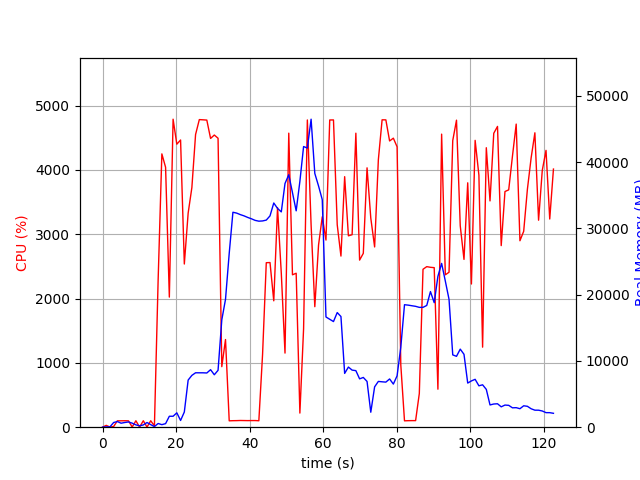

The data file committed next to this chart (first rows):
elapsed_time, nproc, cpu, mem_real, mem_virtual
3.886222839355469e-05, 1, 0.0, 6.902, 3185
1.006, 2, 28.8, 47.66, 160.6
2.014, 2, 2.0, 52.78, 165.4
3.021, 4, 10.9, 708.4, 2316
4.029, 6, 99.2, 853, 3282
5.037, 3, 99.3, 602.9, 1931
6.044, 3, 100.3, 709.6, 2027
7.051, 3, 99.2, 792.8, 2139
8.059, 5, 3.0, 610.5, 2404
9.069, 3, 100.3, 349.3, 1593
10.08, 3, 1.0, 214.4, 1475
11.08, 3, 100.3, 341.0, 1563
12.09, 6, 2.0, 705.8, 2758
13.1, 4, 100.1, 388.6, 1930
14.11, 1, 19.8, 94.43, 770.8
15.12, 1, 2283, 557.3, 4731
16.13, 1, 4249, 384.8, 4753
17.14, 1, 4041, 536.7, 4783
18.17, 1, 2022, 1652, 6619
19.19, 1, 4788, 1652, 6619
20.2, 1, 4400, 2168, 8163
21.22, 1, 4465, 1016, 8163
22.24, 1, 2537, 2291, 8735
23.28, 1, 3329, 7115, 15185
24.29, 1, 3725, 7821, 18269
25.3, 1, 4550, 8213, 18269
26.32, 1, 4782, 8209, 18269
27.34, 1, 4778, 8209, 18269
28.36, 1, 4774, 8181, 18269
29.38, 1, 4489, 8681, 18269
30.4, 1, 4542, 7915, 18269
31.41, 1, 4492, 8585, 20837
32.43, 1, 941.1, 16203, 32031
33.44, 1, 1363, 19296, 52511
34.45, 1, 99.2, 26232, 52511
35.46, 1, 101.3, 32439, 52511
36.47, 1, 102.2, 32313, 52511
37.47, 1, 104.3, 32083, 52511
38.48, 1, 103.3, 31895, 52511
39.49, 1, 102.3, 31656, 52511
40.49, 1, 103.2, 31454, 52511
41.5, 1, 103.3, 31214, 52511
42.51, 1, 100.1, 31092, 52511
43.52, 1, 1130, 31128, 52511
44.53, 1, 2557, 31255, 52511
45.54, 1, 2560, 31891, 52511
46.57, 1, 1965, 33836, 52511
47.59, 1, 3414, 33018, 52511
48.61, 1, 2394, 32492, 77087
49.62, 1, 1152, 36779, 77087
50.65, 1, 4571, 38101, 77087
51.66, 1, 2369, 35392, 77087
52.66, 1, 2394, 32654, 77087
53.67, 1, 219.6, 37092, 77087
54.68, 1, 1529, 42356, 77087
55.7, 1, 4776, 42130, 77087
56.72, 1, 3146, 46483, 78061
57.73, 1, 1873, 38299, 78061
58.75, 1, 2832, 36400, 78061
59.76, 1, 3271, 34340, 78061
... 62 more rows
